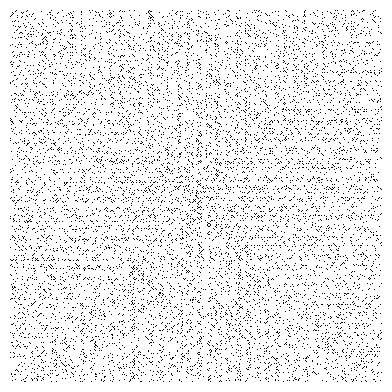

Here is the Python script that generated this plot:
import numpy as np
import matplotlib.pyplot as plt
import matplotlib.cm as cm

def make_spiral(arr):
    nrows, ncols= arr.shape
    idx = np.arange(nrows*ncols).reshape(nrows,ncols)[::-1]
    spiral_idx = []
    while idx.size:
        spiral_idx.append(idx[0])
        # Remove the first row (the one we've just appended to spiral).
        idx = idx[1:]
        # Rotate the rest of the array anticlockwise
        idx = idx.T[::-1]
    # Make a flat array of indices spiralling into the array.
    spiral_idx = np.hstack(spiral_idx)
    # Index into a flattened version of our target array with spiral indices.
    spiral = np.empty_like(arr)
    spiral.flat[spiral_idx] = arr.flat[::-1]
    return spiral

# edge size of the square array.
w = 1001
# Prime numbers up to and including w**2.
primes = np.array([n for n in range(2,w**2+1) if all(
                        (n % m) != 0 for m in range(2,int(np.sqrt(n))+1))])
# Create an array of boolean values: 1 for prime, 0 for composite
arr = np.zeros(w**2, dtype='u1')
arr[primes-1] = 1
# Spiral the values clockwise out from the centre
arr = make_spiral(arr.reshape((w,w)))

plt.matshow(arr, cmap=cm.binary)
plt.axis('off')
plt.show()